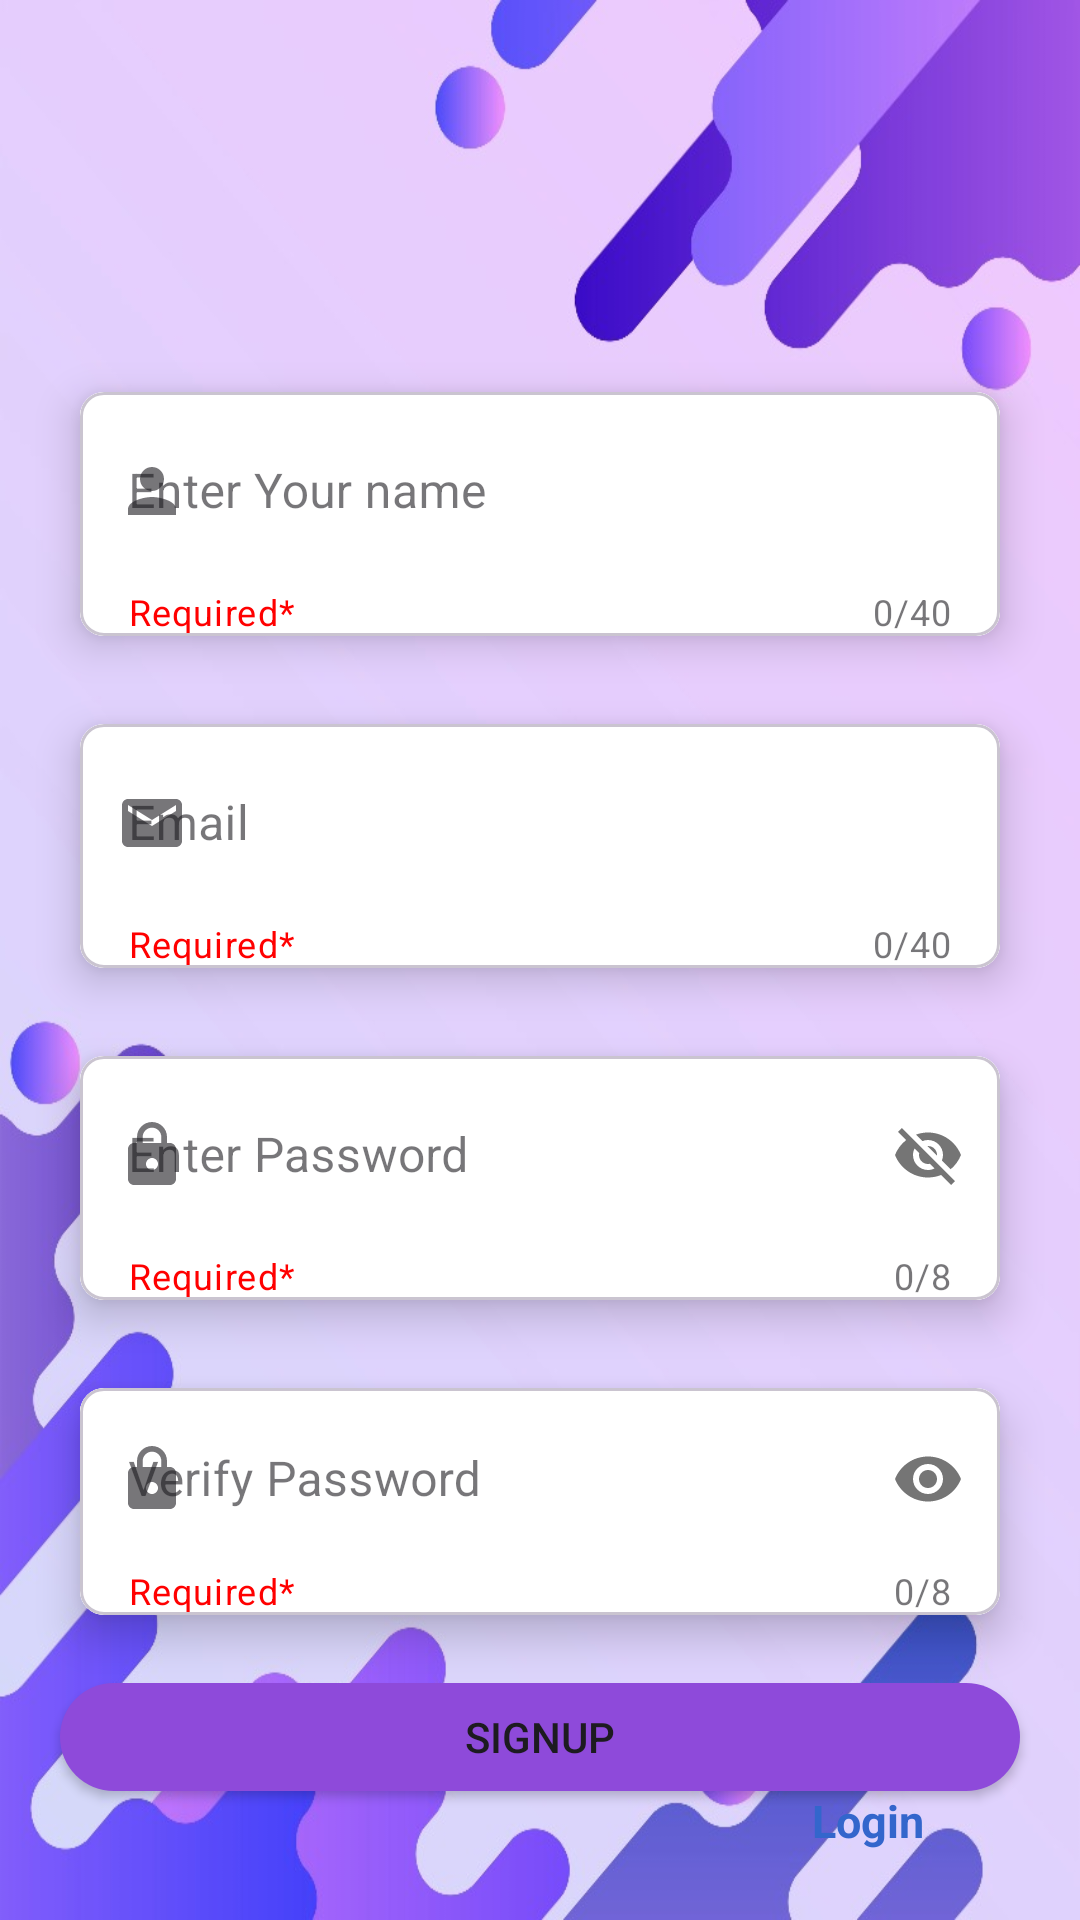

Produce the Android XML layout that renders to this screen, including the resource entries it uses.
<!-- AndroidManifest.xml: application theme Theme.ToDoReminder -->
<!-- res/layout/fragment_signup.xml -->
<?xml version="1.0" encoding="utf-8"?>
<FrameLayout xmlns:android="http://schemas.android.com/apk/res/android"
    xmlns:app="http://schemas.android.com/apk/res-auto"
    xmlns:tools="http://schemas.android.com/tools"
    android:layout_width="match_parent"
    android:layout_height="match_parent"
    android:hapticFeedbackEnabled="true"
    tools:context=".fragment.signupFragment">

    <androidx.constraintlayout.widget.ConstraintLayout
        android:layout_width="match_parent"
        android:layout_height="match_parent"
        android:background="@drawable/finale"
        tools:context=".Signup">

        <Button
            android:id="@+id/btn"
            android:layout_width="320dp"
            android:layout_height="36dp"
            android:layout_marginTop="8dp"
            android:background="@drawable/round"
            android:text="Signup"
            app:layout_constraintEnd_toEndOf="parent"
            app:layout_constraintStart_toStartOf="parent"
            app:layout_constraintTop_toBottomOf="@+id/last" />


        <TextView
            android:id="@+id/log"
            android:layout_width="wrap_content"
            android:layout_height="wrap_content"
            android:layout_marginStart="8dp"
            android:text="Login"
            android:textColor="@color/blue"
            android:textSize="15sp"
            android:textStyle="bold"
            app:layout_constraintStart_toEndOf="@+id/textView2"
            app:layout_constraintTop_toTopOf="@id/textView2"
            tools:layout_editor_absoluteX="282dp"
            tools:layout_editor_absoluteY="653dp">

        </TextView>

        <com.google.android.material.card.MaterialCardView
            android:id="@+id/first"
            android:layout_width="0dp"
            android:layout_height="wrap_content"
            android:layout_marginHorizontal="16dp"
            android:layout_marginTop="116dp"
            android:background="@color/white"
            app:cardCornerRadius="8dp"
            app:cardElevation="8dp"
            app:cardUseCompatPadding="true"
            app:flow_lastHorizontalBias="0.5"
            app:layout_constraintEnd_toEndOf="parent"
            app:layout_constraintStart_toStartOf="parent"
            app:layout_constraintTop_toTopOf="parent">

            <com.google.android.material.textfield.TextInputLayout
                android:id="@+id/signupnamecontainer"
                style="@style/Widget.MaterialComponents.TextInputLayout.OutlinedBox"
                android:layout_width="match_parent"
                android:layout_height="match_parent"
                android:background="@color/white"
                android:hint="Enter Your name"
                app:boxBackgroundColor="@color/white"
                app:boxStrokeWidth="0dp"
                app:boxStrokeWidthFocused="0dp"
                app:counterEnabled="true"
                app:counterMaxLength="40"
                app:endIconMode="clear_text"
                app:helperText="Required*"
                app:helperTextTextColor="@color/red"
                app:hintEnabled="true"
                app:startIconDrawable="@drawable/person">

                <com.google.android.material.textfield.TextInputEditText
                    android:id="@+id/signupname"
                    android:layout_width="match_parent"
                    android:layout_height="match_parent"
                    android:background="@color/white"
                    android:maxLength="40">

                </com.google.android.material.textfield.TextInputEditText>
            </com.google.android.material.textfield.TextInputLayout>
        </com.google.android.material.card.MaterialCardView>

        <com.google.android.material.card.MaterialCardView
            android:id="@+id/last"
            android:layout_width="0dp"
            android:layout_height="wrap_content"
            android:layout_marginHorizontal="16dp"
            android:background="@color/white"
            app:cardCornerRadius="8dp"
            app:cardElevation="8dp"
            app:cardUseCompatPadding="true"
            app:flow_lastHorizontalBias="0.5"
            app:layout_constraintEnd_toEndOf="parent"
            app:layout_constraintStart_toStartOf="parent"
            app:layout_constraintTop_toBottomOf="@+id/pas">

            <com.google.android.material.textfield.TextInputLayout
                android:id="@+id/signupverifypasswordcontainer"
                style="@style/Widget.MaterialComponents.TextInputLayout.OutlinedBox"
                android:layout_width="match_parent"
                android:layout_height="match_parent"
                android:background="@color/white"
                android:hint="Verify Password"
                app:boxStrokeWidth="0dp"
                app:boxStrokeWidthFocused="0dp"
                app:counterEnabled="true"
                app:counterMaxLength="8"
                app:helperText="Required*"
                app:helperTextTextColor="@color/red"
                app:hintEnabled="true"
                app:passwordToggleEnabled="true"
                app:startIconDrawable="@drawable/lock">


                <com.google.android.material.textfield.TextInputEditText
                    android:id="@+id/signupvpass"
                    android:layout_width="match_parent"
                    android:layout_height="50dp"
                    android:background="@color/white"
                    android:inputType="textPassword"
                    android:maxLength="8">

                </com.google.android.material.textfield.TextInputEditText>
            </com.google.android.material.textfield.TextInputLayout>
        </com.google.android.material.card.MaterialCardView>

        <com.google.android.material.card.MaterialCardView
            android:id="@+id/sign"
            android:layout_width="0dp"
            android:layout_height="wrap_content"
            android:layout_marginHorizontal="16dp"
            android:background="@color/white"
            app:cardCornerRadius="8dp"
            app:cardElevation="8dp"
            app:cardUseCompatPadding="true"
            app:flow_lastHorizontalBias="0.5"
            app:layout_constraintEnd_toEndOf="parent"
            app:layout_constraintStart_toStartOf="parent"
            app:layout_constraintTop_toBottomOf="@+id/first"
            app:layout_constraintVertical_bias="0.38">

            <com.google.android.material.textfield.TextInputLayout
                android:id="@+id/signupemailcotainer"
                style="@style/Widget.MaterialComponents.TextInputLayout.OutlinedBox"
                android:layout_width="match_parent"
                android:layout_height="match_parent"
                android:background="@color/white"
                android:hint="Email"
                app:boxStrokeWidth="0dp"
                app:boxStrokeWidthFocused="0dp"
                app:counterEnabled="true"
                app:counterMaxLength="40"
                app:endIconMode="clear_text"
                app:helperText="Required*"
                app:helperTextTextColor="@color/red"
                app:hintEnabled="true"
                app:startIconDrawable="@drawable/email">

                <com.google.android.material.textfield.TextInputEditText
                    android:id="@+id/signupemail"
                    android:layout_width="match_parent"
                    android:layout_height="match_parent"
                    android:maxLength="40">

                </com.google.android.material.textfield.TextInputEditText>

            </com.google.android.material.textfield.TextInputLayout>


        </com.google.android.material.card.MaterialCardView>

        <com.google.android.material.card.MaterialCardView

            android:id="@+id/pas"
            android:layout_width="0dp"
            android:layout_height="wrap_content"
            android:layout_marginHorizontal="16dp"
            android:background="@color/white"
            app:cardCornerRadius="8dp"
            app:cardElevation="8dp"
            app:cardUseCompatPadding="true"
            app:flow_lastHorizontalBias="0.5"
            app:layout_constraintEnd_toEndOf="parent"
            app:layout_constraintStart_toStartOf="parent"
            app:layout_constraintTop_toBottomOf="@+id/sign">

            <com.google.android.material.textfield.TextInputLayout
                android:id="@+id/signuppasswordcontainer"
                style="@style/Widget.MaterialComponents.TextInputLayout.OutlinedBox"
                android:layout_width="match_parent"
                android:layout_height="match_parent"
                android:background="@color/white"
                android:hint="Enter Password"
                app:boxStrokeWidth="0dp"
                app:boxStrokeWidthFocused="0dp"
                app:counterEnabled="true"
                app:counterMaxLength="8"
                app:helperText="Required*"
                app:helperTextTextColor="@color/red"
                app:hintEnabled="true"
                app:passwordToggleEnabled="true"
                app:startIconDrawable="@drawable/lock">

                <com.google.android.material.textfield.TextInputEditText
                    android:id="@+id/signuppass"
                    android:layout_width="match_parent"
                    android:layout_height="match_parent"
                    android:background="@color/white"
                    android:maxLength="8">

                </com.google.android.material.textfield.TextInputEditText>

            </com.google.android.material.textfield.TextInputLayout>


        </com.google.android.material.card.MaterialCardView>

        <TextView
            android:id="@+id/textView2"
            android:layout_width="wrap_content"
            android:layout_height="wrap_content"
            android:layout_marginStart="100dp"
            android:layout_marginTop="18dp"
            android:layout_marginBottom="120dp"
            android:text="Already have an account"
            android:textColor="@color/black"
            android:textSize="15sp"
            app:layout_constraintBottom_toBottomOf="parent"
            app:layout_constraintStart_toStartOf="parent"
            app:layout_constraintTop_toBottomOf="@+id/btn"
            app:layout_constraintVertical_bias="0.246"
            tools:ignore="TextSizeCheck" />

        <ProgressBar
            android:id="@+id/progressBar2"
            style="?android:attr/progressBarStyle"
            android:layout_width="wrap_content"
            android:layout_height="wrap_content"
            android:layout_marginBottom="76dp"
            android:indeterminateTint="@color/purple"
            android:visibility="gone"
            app:layout_constraintBottom_toBottomOf="parent"
            app:layout_constraintEnd_toEndOf="parent"
            app:layout_constraintHorizontal_bias="0.498"
            app:layout_constraintStart_toStartOf="parent"
            app:layout_constraintTop_toBottomOf="@+id/textView2"
            app:layout_constraintVertical_bias="1.0" />


    </androidx.constraintlayout.widget.ConstraintLayout>

</FrameLayout>
<!-- resources referenced by this layout -->
<resources>
  <color name="black">#FF000000</color>
  <color name="blue">#3366CC</color>
  <color name="purple">#8E4ADA </color>
  <color name="red">#FF0000</color>
  <color name="white">#FFFFFFFF</color>
  <!-- drawable email (drawable) -->
  <vector android:height="24dp" android:tint="#110707"
      android:viewportHeight="24" android:viewportWidth="24"
      android:width="24dp" xmlns:android="http://schemas.android.com/apk/res/android">
      <path android:fillColor="@android:color/white" android:pathData="M20,4L4,4c-1.1,0 -1.99,0.9 -1.99,2L2,18c0,1.1 0.9,2 2,2h16c1.1,0 2,-0.9 2,-2L22,6c0,-1.1 -0.9,-2 -2,-2zM20,8l-8,5 -8,-5L4,6l8,5 8,-5v2z"/>
  </vector>
  <!-- drawable finale: jpg bitmap (drawable, 55948 bytes) -->
  <!-- drawable lock (drawable) -->
  <vector android:height="24dp" android:tint="#110707"
      android:viewportHeight="24" android:viewportWidth="24"
      android:width="24dp" xmlns:android="http://schemas.android.com/apk/res/android">
      <path android:fillColor="@android:color/white" android:pathData="M18,8h-1L17,6c0,-2.76 -2.24,-5 -5,-5S7,3.24 7,6v2L6,8c-1.1,0 -2,0.9 -2,2v10c0,1.1 0.9,2 2,2h12c1.1,0 2,-0.9 2,-2L20,10c0,-1.1 -0.9,-2 -2,-2zM12,17c-1.1,0 -2,-0.9 -2,-2s0.9,-2 2,-2 2,0.9 2,2 -0.9,2 -2,2zM15.1,8L8.9,8L8.9,6c0,-1.71 1.39,-3.1 3.1,-3.1 1.71,0 3.1,1.39 3.1,3.1v2z"/>
  </vector>
  <!-- drawable person (drawable) -->
  <vector android:height="24dp" android:tint="#110707"
      android:viewportHeight="24" android:viewportWidth="24"
      android:width="24dp" xmlns:android="http://schemas.android.com/apk/res/android">
      <path android:fillColor="@android:color/white" android:pathData="M12,12c2.21,0 4,-1.79 4,-4s-1.79,-4 -4,-4 -4,1.79 -4,4 1.79,4 4,4zM12,14c-2.67,0 -8,1.34 -8,4v2h16v-2c0,-2.66 -5.33,-4 -8,-4z"/>
  </vector>
  <!-- drawable round (drawable) -->
  <?xml version="1.0" encoding="utf-8"?>
  <shape xmlns:android="http://schemas.android.com/apk/res/android">
  
      
      <solid
          android:color="#8E4ADA"/>
      <corners
          android:topRightRadius="45dp"
          android:topLeftRadius="45dp"
          android:bottomLeftRadius="45dp"
          android:bottomRightRadius="45dp"/>
  </shape>
  <style name="Theme.ToDoReminder" parent="Base.Theme.ToDoReminder" />
  <style name="Base.Theme.ToDoReminder" parent="Theme.Material3.DayNight.NoActionBar">
          
          
      </style>
</resources>
